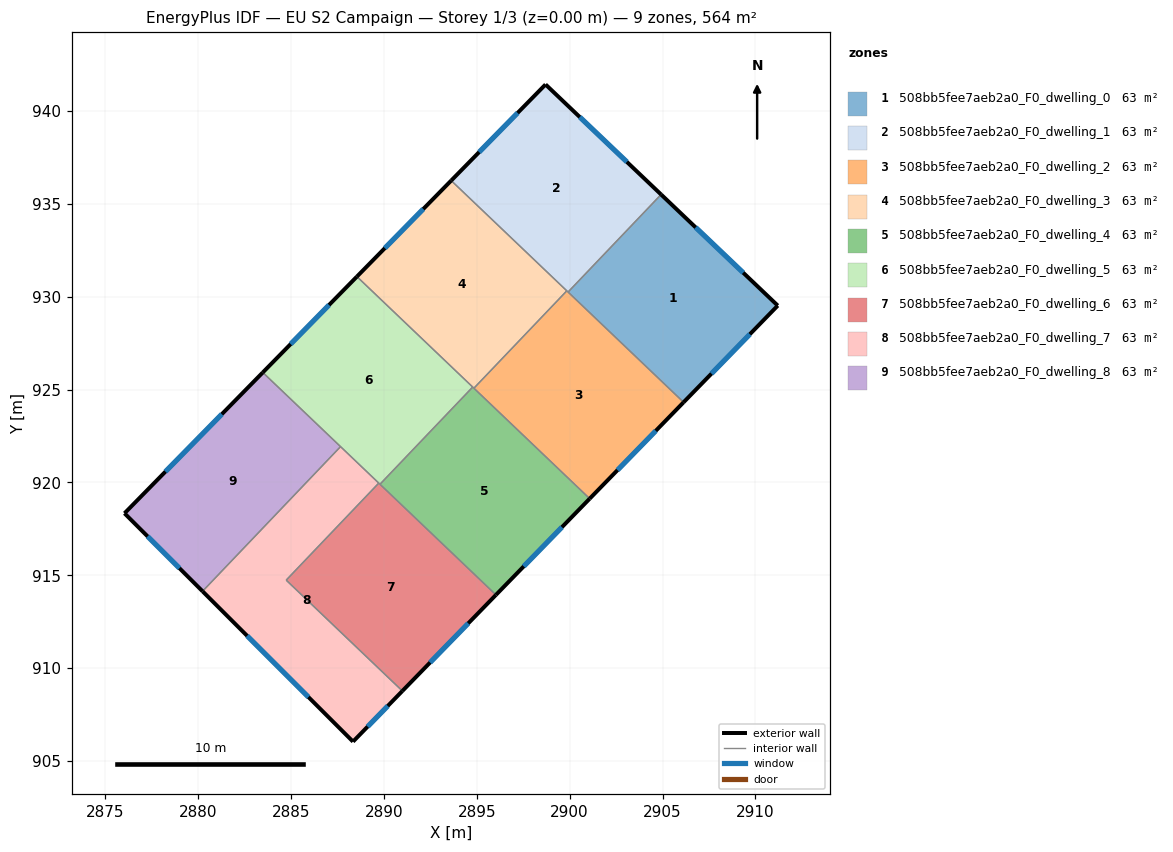
=== STOREY PLAN SPEC (per zone: floor XY polygon, exterior-wall plan segments, windows/doors) ===
zone 1: 508bb5fee7aeb2a0_F0_dwelling_0  (62.7 m²)
  floor: (2911.21, 929.52) (2906.14, 924.32) (2899.92, 930.25) (2904.92, 935.50)
  exterior wall: (2911.21, 929.52) – (2904.92, 935.50)  [8.7 m]
    window: (2909.35, 931.29) – (2906.78, 933.73)  [4.3 m²]
  exterior wall: (2906.14, 924.32) – (2911.21, 929.52)  [7.3 m]
    window: (2907.64, 925.86) – (2909.70, 927.98)  [3.6 m²]
  interior walls: 2
zone 2: 508bb5fee7aeb2a0_F0_dwelling_1  (62.7 m²)
  floor: (2904.92, 935.50) (2899.92, 930.25) (2893.62, 936.25) (2898.70, 941.43)
  exterior wall: (2904.92, 935.50) – (2898.70, 941.43)  [8.6 m]
    window: (2903.08, 937.26) – (2900.55, 939.67)  [4.3 m²]
  exterior wall: (2898.70, 941.43) – (2893.62, 936.25)  [7.3 m]
    window: (2897.20, 939.89) – (2895.13, 937.79)  [3.6 m²]
  interior walls: 3
zone 3: 508bb5fee7aeb2a0_F0_dwelling_2  (62.7 m²)
  floor: (2906.14, 924.32) (2901.08, 919.13) (2894.85, 925.08) (2899.85, 930.32)
  exterior wall: (2901.08, 919.13) – (2906.14, 924.32)  [7.2 m]
    window: (2902.58, 920.67) – (2904.64, 922.78)  [3.6 m²]
  interior walls: 4
zone 4: 508bb5fee7aeb2a0_F0_dwelling_3  (62.7 m²)
  floor: (2899.85, 930.32) (2894.85, 925.08) (2888.55, 931.08) (2893.62, 936.25)
  exterior wall: (2893.62, 936.25) – (2888.55, 931.08)  [7.2 m]
    window: (2892.12, 934.72) – (2890.05, 932.61)  [3.6 m²]
  interior walls: 4
zone 5: 508bb5fee7aeb2a0_F0_dwelling_4  (62.7 m²)
  floor: (2901.08, 919.13) (2896.03, 913.95) (2889.79, 919.90) (2894.78, 925.14)
  exterior wall: (2896.03, 913.95) – (2901.08, 919.13)  [7.2 m]
    window: (2897.53, 915.48) – (2899.59, 917.59)  [3.6 m²]
  interior walls: 4
zone 6: 508bb5fee7aeb2a0_F0_dwelling_5  (62.7 m²)
  floor: (2894.78, 925.14) (2889.79, 919.90) (2883.48, 925.92) (2888.55, 931.08)
  exterior wall: (2888.55, 931.08) – (2883.48, 925.92)  [7.2 m]
    window: (2887.05, 929.56) – (2884.98, 927.45)  [3.6 m²]
  interior walls: 5
zone 7: 508bb5fee7aeb2a0_F0_dwelling_6  (62.7 m²)
  floor: (2896.03, 913.95) (2891.00, 908.78) (2884.74, 914.74) (2889.72, 919.97)
  exterior wall: (2891.00, 908.78) – (2896.03, 913.95)  [7.2 m]
    window: (2892.49, 910.31) – (2894.54, 912.42)  [3.6 m²]
  interior walls: 4
zone 8: 508bb5fee7aeb2a0_F0_dwelling_7  (62.7 m²)
  floor: (2889.72, 919.97) (2884.74, 914.74) (2891.00, 908.78) (2888.34, 906.05) (2880.24, 914.14) (2887.67, 921.93)
  exterior wall: (2888.34, 906.05) – (2891.00, 908.78)  [3.8 m]
    window: (2889.13, 906.86) – (2890.21, 907.97)  [1.9 m²]
  exterior wall: (2880.24, 914.14) – (2888.34, 906.05)  [11.5 m]
    window: (2882.64, 911.74) – (2885.94, 908.45)  [5.7 m²]
  interior walls: 4
zone 9: 508bb5fee7aeb2a0_F0_dwelling_8  (62.7 m²)
  floor: (2887.67, 921.93) (2880.24, 914.14) (2876.04, 918.34) (2883.48, 925.92)
  exterior wall: (2876.04, 918.34) – (2880.24, 914.14)  [5.9 m]
    window: (2877.28, 917.10) – (2878.99, 915.39)  [3.0 m²]
  exterior wall: (2883.48, 925.92) – (2876.04, 918.34)  [10.6 m]
    window: (2881.28, 923.68) – (2878.24, 920.59)  [5.3 m²]
  interior walls: 2

=== DERIVED (storey summary) ===
Building: EU S2 Campaign
Storey: 1 of 3  (floor level z = 0.00 m)
Storey gross floor area: 564.2 m²
Zones on this storey: 9
  - 508bb5fee7aeb2a0_F0_dwelling_0: floor 62.7 m²; exterior wall 15.9 m (47.8 m²); 2 window(s) 7.9 m²; WWR 16.6%
  - 508bb5fee7aeb2a0_F0_dwelling_1: floor 62.7 m²; exterior wall 15.8 m (47.5 m²); 2 window(s) 7.9 m²; WWR 16.6%
  - 508bb5fee7aeb2a0_F0_dwelling_2: floor 62.7 m²; exterior wall 7.2 m (21.7 m²); 1 window(s) 3.6 m²; WWR 16.6%
  - 508bb5fee7aeb2a0_F0_dwelling_3: floor 62.7 m²; exterior wall 7.2 m (21.7 m²); 1 window(s) 3.6 m²; WWR 16.6%
  - 508bb5fee7aeb2a0_F0_dwelling_4: floor 62.7 m²; exterior wall 7.2 m (21.7 m²); 1 window(s) 3.6 m²; WWR 16.6%
  - 508bb5fee7aeb2a0_F0_dwelling_5: floor 62.7 m²; exterior wall 7.2 m (21.7 m²); 1 window(s) 3.6 m²; WWR 16.6%
  - 508bb5fee7aeb2a0_F0_dwelling_6: floor 62.7 m²; exterior wall 7.2 m (21.7 m²); 1 window(s) 3.6 m²; WWR 16.6%
  - 508bb5fee7aeb2a0_F0_dwelling_7: floor 62.7 m²; exterior wall 15.3 m (45.8 m²); 2 window(s) 7.6 m²; WWR 16.6%
  - 508bb5fee7aeb2a0_F0_dwelling_8: floor 62.7 m²; exterior wall 16.6 m (49.7 m²); 2 window(s) 8.3 m²; WWR 16.6%
Zone adjacency (shared interzone walls):
  - 508bb5fee7aeb2a0_F0_dwelling_0 ↔ 508bb5fee7aeb2a0_F0_dwelling_1
  - 508bb5fee7aeb2a0_F0_dwelling_0 ↔ 508bb5fee7aeb2a0_F0_dwelling_2
  - 508bb5fee7aeb2a0_F0_dwelling_1 ↔ 508bb5fee7aeb2a0_F0_dwelling_2
  - 508bb5fee7aeb2a0_F0_dwelling_1 ↔ 508bb5fee7aeb2a0_F0_dwelling_3
  - 508bb5fee7aeb2a0_F0_dwelling_2 ↔ 508bb5fee7aeb2a0_F0_dwelling_3
  - 508bb5fee7aeb2a0_F0_dwelling_2 ↔ 508bb5fee7aeb2a0_F0_dwelling_4
  - 508bb5fee7aeb2a0_F0_dwelling_3 ↔ 508bb5fee7aeb2a0_F0_dwelling_4
  - 508bb5fee7aeb2a0_F0_dwelling_3 ↔ 508bb5fee7aeb2a0_F0_dwelling_5
  - 508bb5fee7aeb2a0_F0_dwelling_4 ↔ 508bb5fee7aeb2a0_F0_dwelling_5
  - 508bb5fee7aeb2a0_F0_dwelling_4 ↔ 508bb5fee7aeb2a0_F0_dwelling_6
  - 508bb5fee7aeb2a0_F0_dwelling_5 ↔ 508bb5fee7aeb2a0_F0_dwelling_6
  - 508bb5fee7aeb2a0_F0_dwelling_5 ↔ 508bb5fee7aeb2a0_F0_dwelling_7
  - 508bb5fee7aeb2a0_F0_dwelling_5 ↔ 508bb5fee7aeb2a0_F0_dwelling_8
  - 508bb5fee7aeb2a0_F0_dwelling_6 ↔ 508bb5fee7aeb2a0_F0_dwelling_7
  - 508bb5fee7aeb2a0_F0_dwelling_7 ↔ 508bb5fee7aeb2a0_F0_dwelling_8